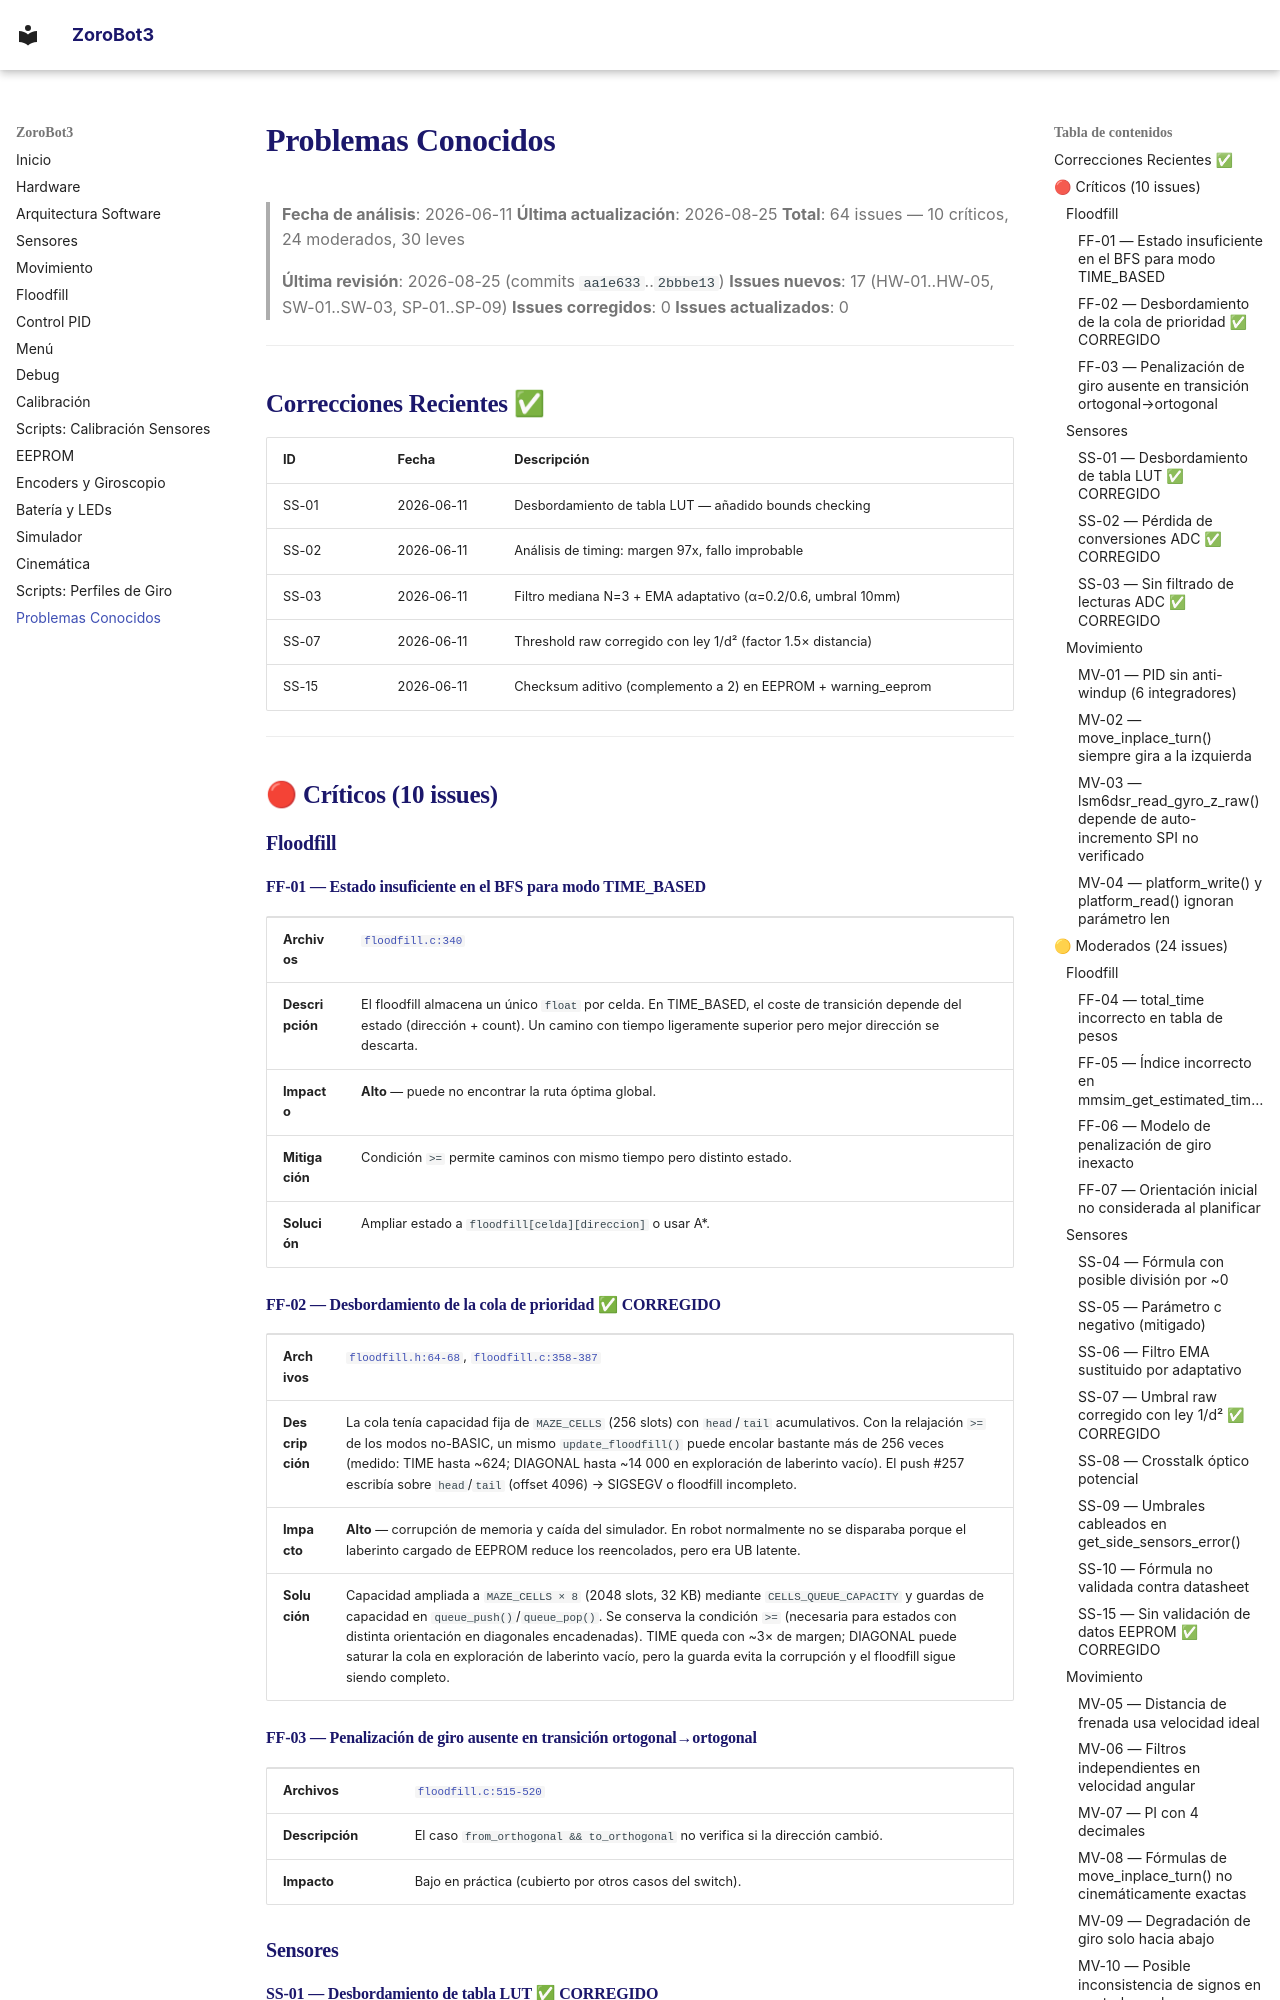

repository: OPRobots/ZoroBot3 · page: 17-known-issues/index.html · generator: mkdocs

# Problemas Conocidos

> **Fecha de análisis**: 2026-06-11
> **Última actualización**: 2026-08-25
> **Total**: 64 issues — 10 críticos, 24 moderados, 30 leves

> **Última revisión**: 2026-08-25 (commits `aa1e633`..`2bbbe13`)
> **Issues nuevos**: 17 (HW-01..HW-05, SW-01..SW-03, SP-01..SP-09)
> **Issues corregidos**: 0
> **Issues actualizados**: 0

---

## Correcciones Recientes ✅

| ID | Fecha | Descripción |
|----|-------|-------------|
| SS-01 | 2026-06-11 | Desbordamiento de tabla LUT — añadido bounds checking |
| SS-02 | 2026-06-11 | Análisis de timing: margen 97x, fallo improbable |
| SS-03 | 2026-06-11 | Filtro mediana N=3 + EMA adaptativo (α=0.2/0.6, umbral 10mm) |
| SS-07 | 2026-06-11 | Threshold raw corregido con ley 1/d² (factor 1.5× distancia) |
| SS-15 | 2026-06-11 | Checksum aditivo (complemento a 2) en EEPROM + warning_eeprom |

---

## 🔴 Críticos (10 issues)

### Floodfill

<a id="ff-01"></a>
#### FF-01 — Estado insuficiente en el BFS para modo TIME_BASED

<table>
<tr><td><strong>Archivos</strong></td><td><a href="../source_code/src/floodfill.c#L340"><code>floodfill.c:340</code></a></td></tr>
<tr><td><strong>Descripción</strong></td><td>El floodfill almacena un único <code>float</code> por celda. En TIME_BASED, el coste de transición depende del estado (dirección + count). Un camino con tiempo ligeramente superior pero mejor dirección se descarta.</td></tr>
<tr><td><strong>Impacto</strong></td><td><strong>Alto</strong> — puede no encontrar la ruta óptima global.</td></tr>
<tr><td><strong>Mitigación</strong></td><td>Condición <code>&gt;=</code> permite caminos con mismo tiempo pero distinto estado.</td></tr>
<tr><td><strong>Solución</strong></td><td>Ampliar estado a <code>floodfill[celda][direccion]</code> o usar A*.</td></tr>
</table>

<a id="ff-02"></a>
#### FF-02 — Desbordamiento de la cola de prioridad ✅ CORREGIDO

<table>
<tr><td><strong>Archivos</strong></td><td><a href="../source_code/include/floodfill.h#L64-L68"><code>floodfill.h:64-68</code></a>, <a href="../source_code/src/floodfill.c#L358-L387"><code>floodfill.c:358-387</code></a></td></tr>
<tr><td><strong>Descripción</strong></td><td>La cola tenía capacidad fija de <code>MAZE_CELLS</code> (256 slots) con <code>head</code>/<code>tail</code> acumulativos. Con la relajación <code>&gt;=</code> de los modos no-BASIC, un mismo <code>update_floodfill()</code> puede encolar bastante más de 256 veces (medido: TIME hasta ~624; DIAGONAL hasta ~14 000 en exploración de laberinto vacío). El push #257 escribía sobre <code>head</code>/<code>tail</code> (offset 4096) → SIGSEGV o floodfill incompleto.</td></tr>
<tr><td><strong>Impacto</strong></td><td><strong>Alto</strong> — corrupción de memoria y caída del simulador. En robot normalmente no se disparaba porque el laberinto cargado de EEPROM reduce los reencolados, pero era UB latente.</td></tr>
<tr><td><strong>Solución</strong></td><td>Capacidad ampliada a <code>MAZE_CELLS × 8</code> (2048 slots, 32 KB) mediante <code>CELLS_QUEUE_CAPACITY</code> y guardas de capacidad en <code>queue_push()</code>/<code>queue_pop()</code>. Se conserva la condición <code>&gt;=</code> (necesaria para estados con distinta orientación en diagonales encadenadas). TIME queda con ~3× de margen; DIAGONAL puede saturar la cola en exploración de laberinto vacío, pero la guarda evita la corrupción y el floodfill sigue siendo completo.</td></tr>
</table>

<a id="ff-03"></a>
#### FF-03 — Penalización de giro ausente en transición ortogonal→ortogonal

<table>
<tr><td><strong>Archivos</strong></td><td><a href="../source_code/src/floodfill.c#L515-L520"><code>floodfill.c:515-520</code></a></td></tr>
<tr><td><strong>Descripción</strong></td><td>El caso <code>from_orthogonal &amp;&amp; to_orthogonal</code> no verifica si la dirección cambió.</td></tr>
<tr><td><strong>Impacto</strong></td><td>Bajo en práctica (cubierto por otros casos del switch).</td></tr>
</table>

### Sensores

<a id="ss-01"></a>
